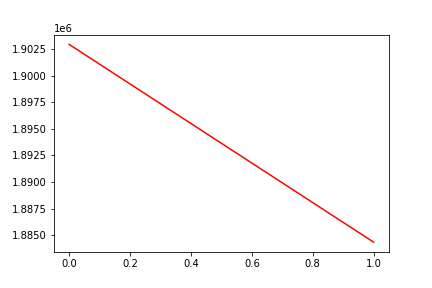

Data behind this chart, as committed beside it:
, date, assets
0, 0, 1902930
1, 20170321, 1884342
